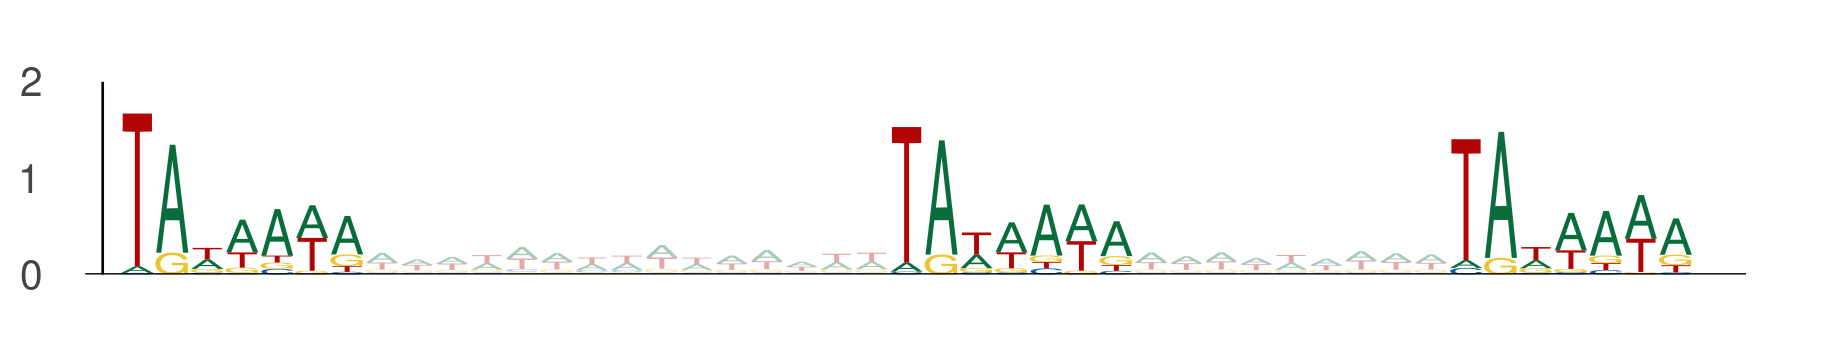

The data file committed next to this chart (first rows):
seq_index, start_position, end_position, is_reversed_complement
11024, 85, 92, 0
11024, 107, 114, 0
11024, 123, 130, 0
13391, 40, 47, 0
13391, 62, 69, 0
13391, 78, 85, 0
8242, 58, 65, 0
8242, 80, 87, 0
8242, 96, 103, 0
5081, 118, 125, 0
5081, 140, 147, 0
5081, 156, 163, 0
1017, 66, 73, 0
1017, 88, 95, 0
1017, 104, 111, 0
3527, 66, 73, 0
3527, 88, 95, 0
3527, 104, 111, 0
4931, 82, 89, 0
4931, 104, 111, 0
4931, 120, 127, 0
12073, 79, 86, 0
12073, 101, 108, 0
12073, 117, 124, 0
1937, 53, 60, 0
1937, 75, 82, 0
1937, 91, 98, 0
336, 50, 57, 0
336, 72, 79, 0
336, 88, 95, 0
13444, 90, 97, 0
13444, 112, 119, 0
13444, 128, 135, 0
3383, 11, 18, 0
3383, 33, 40, 0
3383, 49, 56, 0
4449, 46, 53, 0
4449, 68, 75, 0
4449, 84, 91, 0
2674, 3, 10, 0
2674, 25, 32, 0
2674, 41, 48, 0
835, 95, 102, 0
835, 117, 124, 0
835, 133, 140, 0
6742, 69, 76, 0
6742, 91, 98, 0
6742, 107, 114, 0
7088, 109, 116, 0
7088, 131, 138, 0
7088, 147, 154, 0
11799, 92, 99, 0
11799, 114, 121, 0
11799, 130, 137, 0
7137, 18, 25, 0
7137, 40, 47, 0
7137, 56, 63, 0
13311, 56, 63, 0
13311, 78, 85, 0
13311, 94, 101, 0
... 867 more rows
